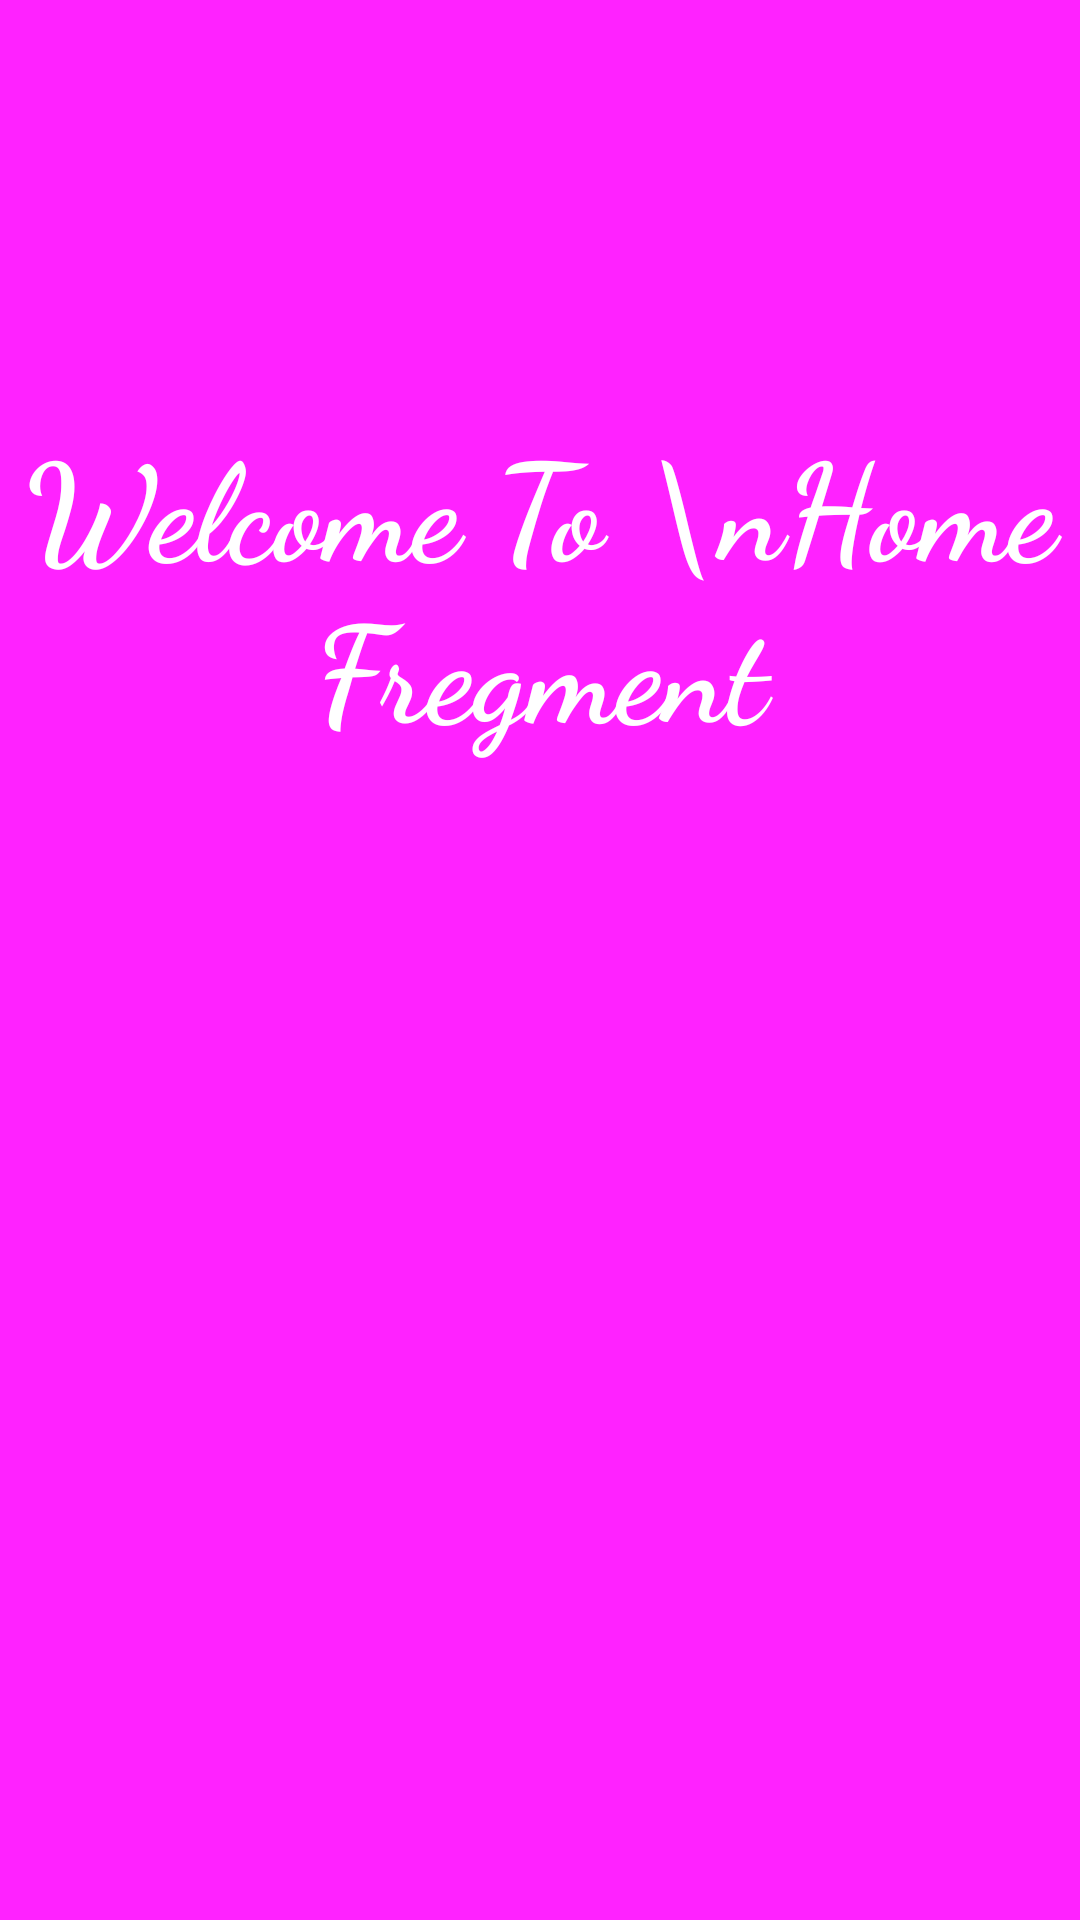

Layout XML and referenced resources for this Android screen:
<!-- AndroidManifest.xml: application theme Theme.BottomNavigationViewDay28 -->
<!-- res/layout/home_fragment.xml -->
<?xml version="1.0" encoding="utf-8"?>
<LinearLayout xmlns:android="http://schemas.android.com/apk/res/android"
    android:orientation="vertical"
    android:layout_width="match_parent"
    android:gravity="center"
    android:background="#f2f"
    android:layout_height="match_parent">

    <TextView
        android:layout_width="wrap_content"
        android:layout_height="wrap_content"
        android:text="Welcome To \nHome Fregment"
        android:textSize="45dp"
        android:textAlignment="center"
        android:textStyle="bold"
        android:fontFamily="cursive"
        android:textColor="@color/white"
        android:layout_marginBottom="50dp"/>

    <TextView
        android:id="@+id/textView"
        android:layout_width="200dp"
        android:layout_height="200dp"
        android:textSize="45dp"
        android:background="@drawable/baseline_home_24"/>
</LinearLayout>
<!-- resources referenced by this layout -->
<resources>
  <color name="white">#FFFFFFFF</color>
  <style name="Theme.BottomNavigationViewDay28" parent="Base.Theme.BottomNavigationViewDay28" />
  <style name="Base.Theme.BottomNavigationViewDay28" parent="Theme.Material3.DayNight.NoActionBar">
          
          
      </style>
</resources>
